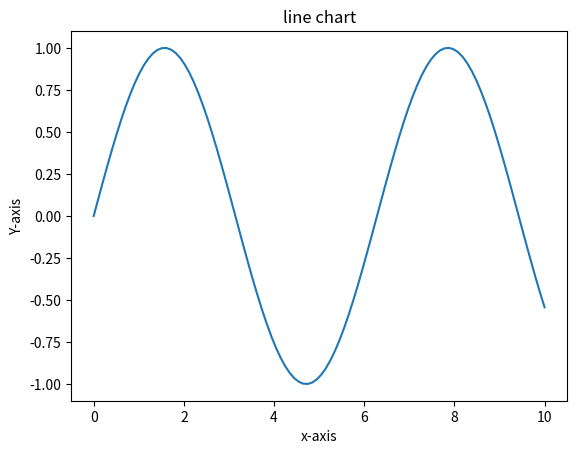
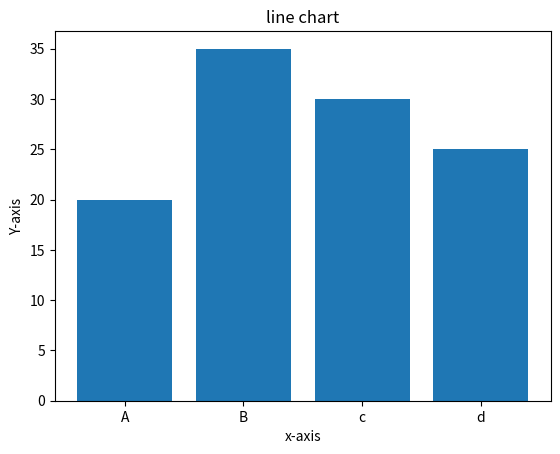
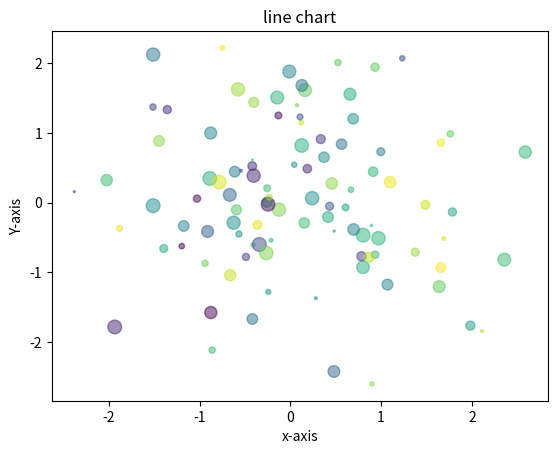
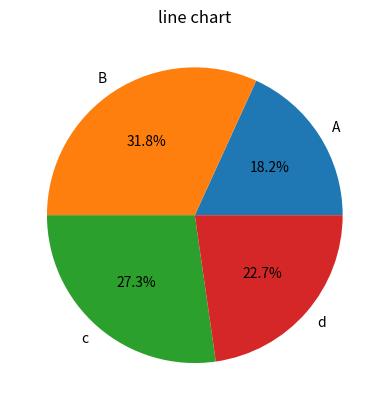

Write Python code to recreate these figures, in order.
import matplotlib.pyplot as plt
import numpy as np
x=np.linspace(0,10,100)
y=np.sin(x)
plt.figure()
plt.plot(x,y)
plt.title("line chart")
plt.xlabel("x-axis")
plt.ylabel("Y-axis")

categories=['A','B',"c","d"]
values=[20,35,30,25]
plt.figure()
plt.bar(categories,values)
plt.title("line chart")
plt.xlabel("x-axis")
plt.ylabel("Y-axis")

x=np.random.randn(100)
y=np.random.randn(100)
colors=np.random.rand(100)
sizes=100*np.random.rand(100)
plt.figure()
plt.scatter(x,y,c=colors,s=sizes,alpha=0.5)
plt.title("line chart")
plt.xlabel("x-axis")
plt.ylabel("Y-axis")

labels=['A','B',"c","d"]
sizes=[20,35,30,25]
plt.figure()
plt.pie(sizes,labels=labels,autopct='%1.1f%%')
plt.title("line chart")

plt.show()